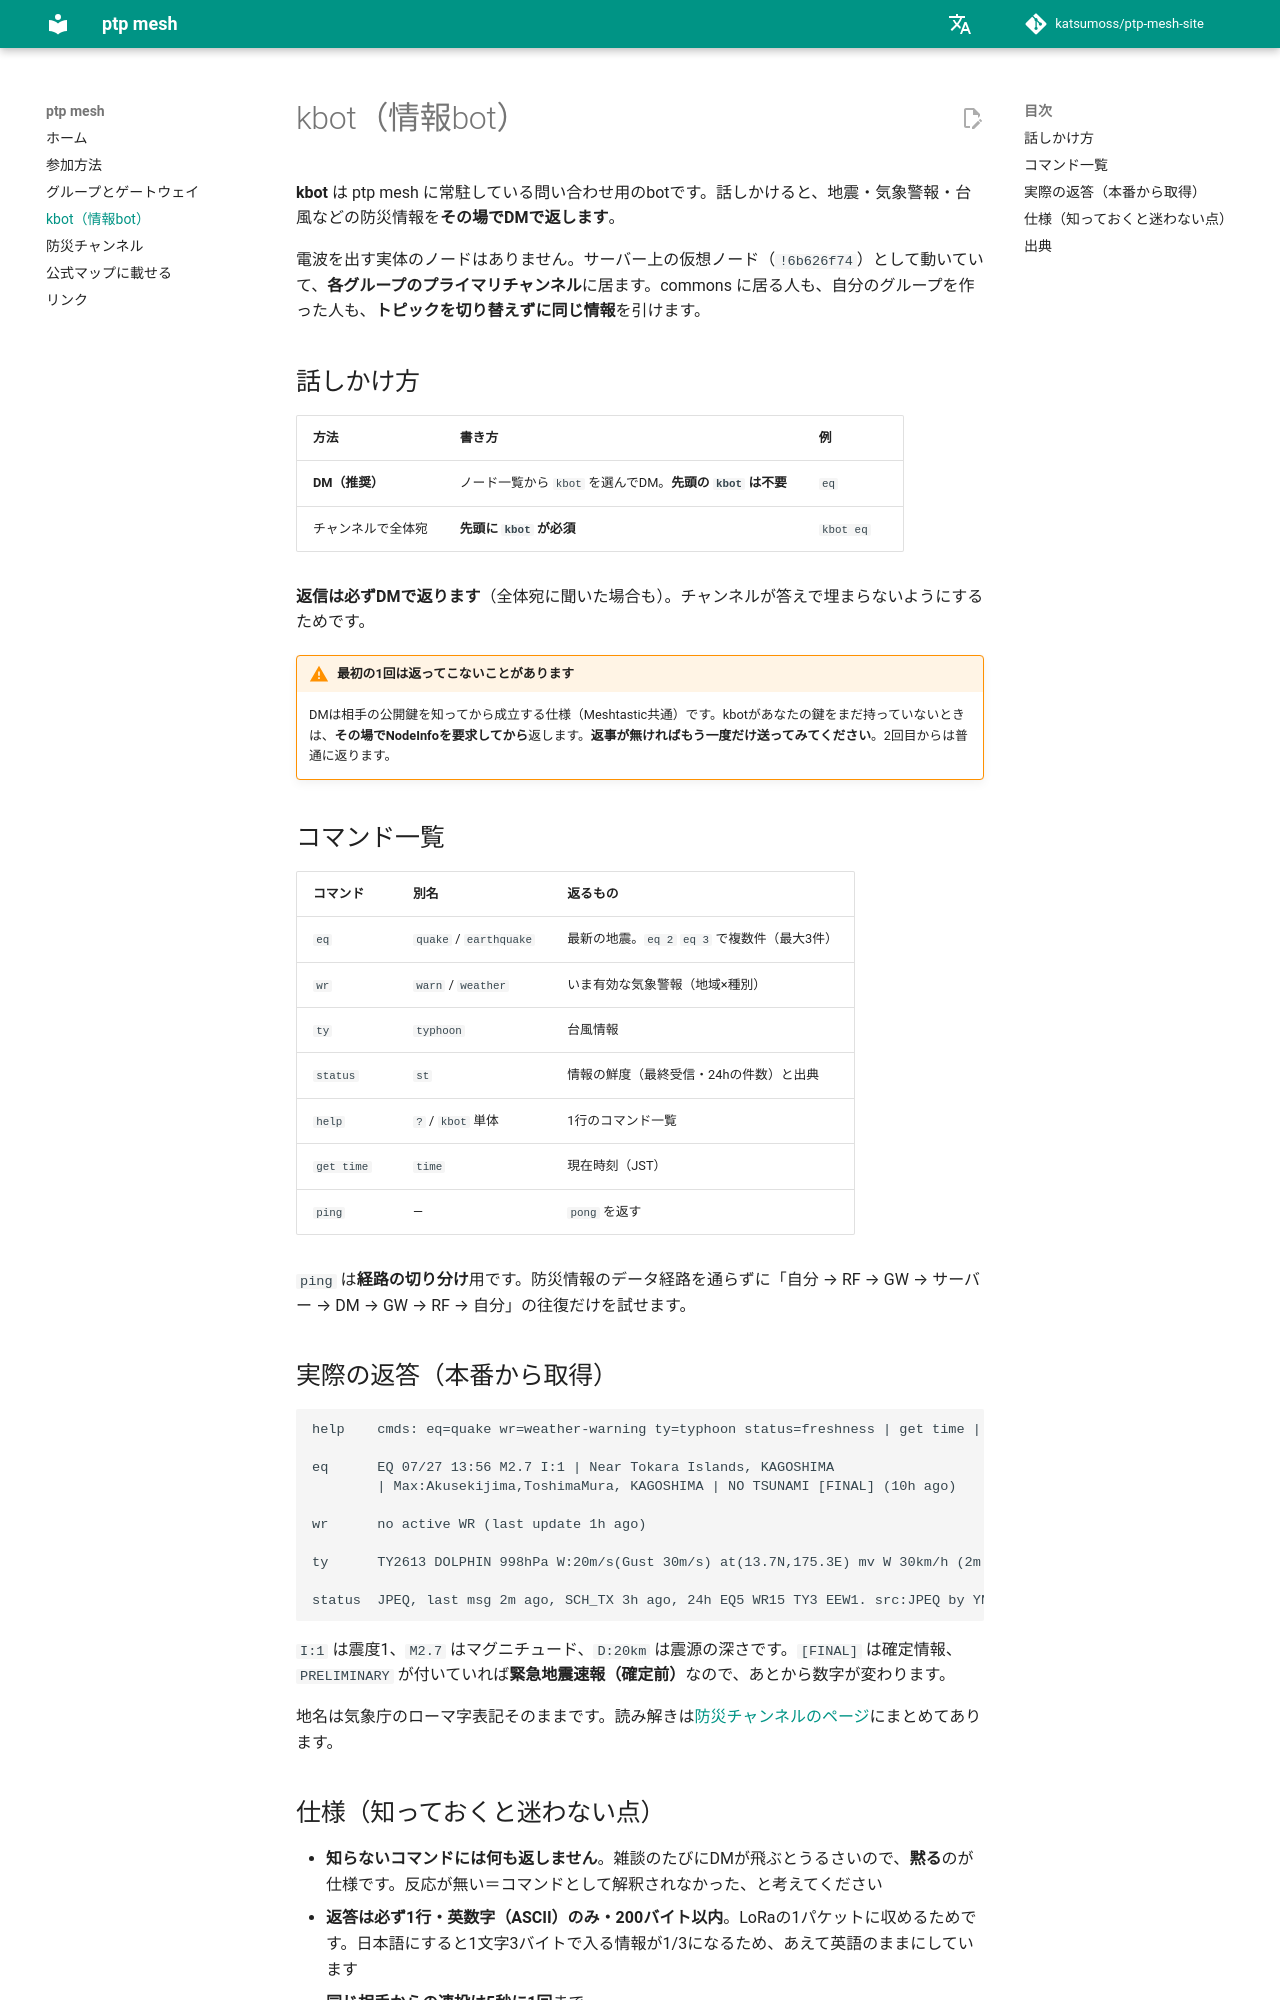

repository: katsumoss/ptp-mesh-site · page: kbot/index.html · generator: mkdocs

# kbot（情報bot）

**kbot** は ptp mesh に常駐している問い合わせ用のbotです。話しかけると、地震・気象警報・台風などの防災情報を**その場でDMで返します**。

電波を出す実体のノードはありません。サーバー上の仮想ノード（`!6b626f74`）として動いていて、**各グループのプライマリチャンネル**に居ます。commons に居る人も、自分のグループを作った人も、**トピックを切り替えずに同じ情報**を引けます。

## 話しかけ方

| 方法 | 書き方 | 例 |
|---|---|---|
| **DM（推奨）** | ノード一覧から `kbot` を選んでDM。**先頭の `kbot` は不要** | `eq` |
| チャンネルで全体宛 | **先頭に `kbot` が必須** | `kbot eq` |

**返信は必ずDMで返ります**（全体宛に聞いた場合も）。チャンネルが答えで埋まらないようにするためです。

!!! warning "最初の1回は返ってこないことがあります"
    DMは相手の公開鍵を知ってから成立する仕様（Meshtastic共通）です。kbotがあなたの鍵をまだ持っていないときは、**その場でNodeInfoを要求してから**返します。**返事が無ければもう一度だけ送ってみてください**。2回目からは普通に返ります。

## コマンド一覧

| コマンド | 別名 | 返るもの |
|---|---|---|
| `eq` | `quake` / `earthquake` | 最新の地震。`eq 2` `eq 3` で複数件（最大3件） |
| `wr` | `warn` / `weather` | いま有効な気象警報（地域×種別） |
| `ty` | `typhoon` | 台風情報 |
| `status` | `st` | 情報の鮮度（最終受信・24hの件数）と出典 |
| `help` | `?` / `kbot` 単体 | 1行のコマンド一覧 |
| `get time` | `time` | 現在時刻（JST） |
| `ping` | — | `pong` を返す |

`ping` は**経路の切り分け**用です。防災情報のデータ経路を通らずに「自分 → RF → GW → サーバー → DM → GW → RF → 自分」の往復だけを試せます。

## 実際の返答（本番から取得）

```
help    cmds: eq=quake wr=weather-warning ty=typhoon status=freshness | get time | ping

eq      EQ 07/27 13:56 M2.7 I:1 | Near Tokara Islands, KAGOSHIMA
        | Max:Akusekijima,ToshimaMura, KAGOSHIMA | NO TSUNAMI [FINAL] (10h ago)

wr      no active WR (last update 1h ago)

ty      TY2613 DOLPHIN 998hPa W:20m/s(Gust 30m/s) at(13.7N,175.3E) mv W 30km/h (2m ago)

status  JPEQ, last msg 2m ago, SCH_TX 3h ago, 24h EQ5 WR15 TY3 EEW1. src:JPEQ by YNGMT
```

`I:1` は震度1、`M2.7` はマグニチュード、`D:20km` は震源の深さです。`[FINAL]` は確定情報、`PRELIMINARY` が付いていれば**緊急地震速報（確定前）**なので、あとから数字が変わります。

地名は気象庁のローマ字表記そのままです。読み解きは[防災チャンネルのページ](bousai.md#jma)にまとめてあります。
